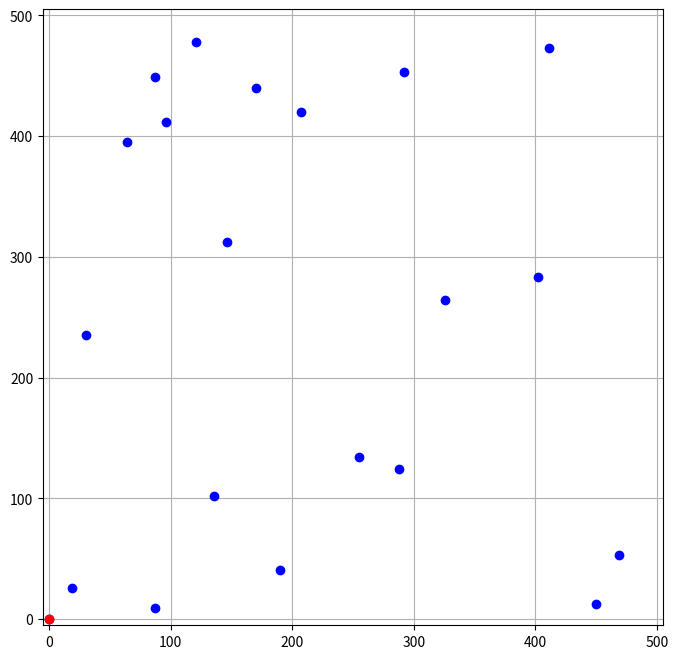

The matplotlib source for this figure: (Note: this script raises an exception after producing the figure.)
import numpy as np
import matplotlib.pyplot as plt
import math
import copy
import functools

SEED = 123456789

def updateSeed():
    global SEED
    large = 2147483647;
    k = int(SEED/127773);
    SEED = 16807*(SEED-k*127773)-k*2836;
    if SEED<=0:
        SEED += large;

def objectiveFunction1(C,X):
    n_tours = X.shape[0]
    n_cities = C.shape[0]
    total_distance = 0
    
    for i,tour in enumerate(X):
        distance = np.sum(np.multiply(C,tour))
        total_distance += distance
        
    return (-total_distance)

def objectiveFunction2(C,X,ftype='td'):
    n_tours = X.shape[0]
    n_cities = C.shape[0]
    tour_lengths = np.empty(shape=(n_tours,),dtype=float)
    total_distance = 0
    avg_tour_length = 0
    variation = 0
    
    if ftype=='td': #Total deviation from average
        for i,tour in enumerate(X):
            distance = np.sum(np.multiply(C,tour))
            total_distance += distance
            tour_lengths[i] = distance
        avg_tour_length = total_distance/n_tours
        for i in range(n_tours):
            variation += np.abs(avg_tour_length - tour_lengths[i])
        return (-variation)
    
    if ftype=='r': #Range of tour lengths
        for i,tour in enumerate(X):
            tour_lengths[i] = np.sum(np.multiply(C,tour))
        return -(max(tour_lengths)-min(tour_lengths))
    
    if ftype=='std': #Standard deviation
        for i,tour in enumerate(X):
            distance = np.sum(np.multiply(C,tour))
            total_distance += distance
            tour_lengths[i] = distance
        avg_tour_length = total_distance/n_tours
        for i in range(n_tours):
            variation += (avg_tour_length - tour_lengths[i])**2
        return -((variation/(n_tours-1))**0.5)
      
def getTourMatrix(chromosome,ctype=1):
    if ctype==1:
        n_tours = max(chromosome.tours) #same as no. of salespersons
        n_cities = max(chromosome.cities)
        tour_matrix = np.zeros(shape=(n_tours,n_cities+1,n_cities+1),dtype=int)
        tour_order_lists = [[] for i in range(n_tours)]
        for i in range(n_cities):
            tour_order_lists[chromosome.tours[i]-1].append(chromosome.cities[i])
        
    if ctype==2:
        part_1 = chromosome.part_1
        part_2 = chromosome.part_2
        n_tours = part_2.shape[0]+1 #again, this is no. of salespersons
        n_cities = part_1.shape[0]
        tour_matrix = np.zeros(shape=(n_tours,n_cities+1,n_cities+1),dtype=int)
        tour_order_lists = [[] for i in range(n_tours)]
        count = 0
        breakpoints = [part_2[i] for i in range(n_tours-1)]
        breakpoints.append(n_cities)
        for i in range(n_tours):
            breakpoint = breakpoints[i]
            for j in range(count,breakpoint):
                tour_order_lists[i].append(part_1[j])
            count = copy.deepcopy(breakpoint)
    
    for i,tours in enumerate(tour_order_lists):
        for j,city in enumerate(tours):
            if j!=0:
                tour_matrix[i,tours[j-1],city] = 1
            else:
                tour_matrix[i,0,city] = 1
            if j==len(tours):
                tour_matrix[i,city,0] = 1
                
    return tour_matrix
  
class Chromosome_1(object):
    def __init__(self):
        self.tours = None
        self.cities = None
        self.domination_count = None
        self.nondomination = None
        self.dominated_solutions = None
        self.crowding_distance = None
        self.function_vals = None
    def __eq__(self,other):
        if isinstance(self,other.__class__):
            return ((np.all(self.tours==other.tours)) and (np.all(self.cities==other.cities)))
        return False

class Chromosome_2(object):
    def __init__(self):
        self.part_1 = None
        self.part_2 = None
        self.domination_count = None
        self.nondomination = None
        self.dominated_solutions = None
        self.crowding_distance = None
        self.function_vals = None
    def __eq__(self,other):
        if isinstance(self,other.__class__):
            return ((np.all(self.part_1==other.part_1)) and (np.all(self.part_2==other.part_2)))
        return False
      
def createChromosome(C,n_tours,ctype=1):
    rng = np.random.default_rng(SEED)
    updateSeed()
    n_cities = C.shape[0]
    if ctype==1:
        while True:
            check = True
            chromosome = Chromosome_1()
            
            chromosome.cities = rng.permutation(np.arange(1,n_cities))
            chromosome.tours = rng.choice(np.arange(1,n_tours+1),n_cities-1)
            for i in range(1,n_tours+1):
                if i not in chromosome.tours:
                    check = False
            if check == True:
                X = getTourMatrix(chromosome,ctype)
                a = objectiveFunction1(C,X)
                b = objectiveFunction2(C,X)
                chromosome.function_vals = [a,b]
                return chromosome
    if ctype==2:
        chromosome = Chromosome_2()
        chromosome.part_1 = rng.permutation(np.arange(1,n_cities))
        chromosome.part_2 = np.sort(rng.choice(np.arange(1,n_cities-1),n_tours-1,replace=False))
        X = getTourMatrix(chromosome,ctype)
        a = objectiveFunction1(C,X)
        b = objectiveFunction2(C,X)
        chromosome.function_vals = [a,b]
        return chromosome
      
def euclideanDistance(p1, p2):
    return ((p1[0]-p2[0])**2+(p1[1]-p2[1])**2)**0.5
  
def generateInstance(n_cities,map_size):
    rng = np.random.default_rng(SEED)
    updateSeed()
    city_coordinates = [(0,0)] #initialized with depot
    distance_matrix = np.empty(shape=(n_cities,n_cities),dtype=float)
    while len(city_coordinates)<n_cities:
        x_choice = rng.choice(map_size)
        y_choice = rng.choice(map_size)
        new_city = (x_choice,y_choice)
        if new_city not in city_coordinates: #ensuring only new entries
            city_coordinates.append(new_city)
    for i,city_i in enumerate(city_coordinates):
        for j,city_j in enumerate(city_coordinates):
            distance_matrix[i,j] = euclideanDistance(city_i,city_j)
    #Plot generate instance:
    plt.figure(figsize=(8,8))
    x = [p[0] for p in city_coordinates]
    y = [p[1] for p in city_coordinates]
    plt.xlim([-map_size/100,map_size+map_size/100])
    plt.ylim([-map_size/100,map_size+map_size/100])
    plt.plot(x,y,"ob")
    plt.plot(0,0,"or")
    plt.grid()
    plt.show()
    
    return distance_matrix
  
def createInitialPopulation(N,C,n_tours,ctype=1):
    population = []
    while len(population)<N:
        individual = createChromosome(C,n_tours,ctype)
        if individual not in population:
            population.append(individual)
    return population
  
def partiallyMappedCrossover(p1,p2,ctype=1):
    rng = np.random.default_rng(SEED)
    updateSeed()
    if ctype==1:
        c_1,s_1 = p1.cities,p1.tours
        c_2,s_2 = p2.cities,p2.tours
        child_1 = Chromosome_1()
        child_1.cities = np.zeros(shape=c_1.shape,dtype=int)
        child_1.tours = np.zeros(shape=s_1.shape,dtype=int)
        child_2 = Chromosome_1()
        child_2.cities = np.zeros(shape=c_2.shape,dtype=int)
        child_2.tours = np.zeros(shape=s_2.shape,dtype=int)
        cut_points = np.sort(rng.choice(c_1.shape[0],2,replace=False))
        for i in range(cut_points[0],cut_points[1]):
            child_2.cities[i],child_2.tours[i] = c_1[i],s_1[i]
            child_1.cities[i],child_1.tours[i] = c_2[i],s_2[i]
        for i in np.concatenate((np.arange(cut_points[0]),np.arange(cut_points[1],c_1.shape[0]))):
            if c_1[i] not in child_1.cities:
                child_1.cities[i],child_1.tours[i] = c_1[i],s_1[i]
            else:
                child_1.cities[i] = rng.choice([j for j in range(1,c_1.shape[0]+1) if j not in child_1.cities])
                if np.any(np.arange(1,max(s_1)+1)) not in child_1.tours:
                    child_1.tours[i] = rng.choice([j for j in s_1 if j not in child_1.tours])
                else:
                    child_1.tours[i] = rng.choice(np.arange(1,max(s_1)+1))
            if c_2[i] not in child_2.cities:
                child_2.cities[i],child_2.tours[i] = c_2[i],s_2[i]
            else:
                child_2.cities[i] = rng.choice([j for j in range(1,c_2.shape[0]+1) if j not in child_2.cities])
                if np.any(np.arange(1,max(s_2)+1)) not in child_2.tours:
                    child_2.tours[i] = rng.choice([j for j in s_2 if j not in child_2.tours])
                else:
                    child_2.tours[i] = rng.choice(np.arange(1,max(s_2)+1))
        if np.all(child_1.cities==c_1) or np.all(child_2.cities==c_2) or np.all(child_1.cities==c_2) or np.all(child_2.cities==c_1):
            child_1,child_2 = partiallyMappedCrossover(p1,p2,ctype)
                    
    if ctype==2:
        p11 = p1.part_1
        p21 = p2.part_1
        p12 = p1.part_2
        p22 = p2.part_2
        child_1 = Chromosome_2()
        child_1.part_1 = np.zeros(shape=p11.shape,dtype=int)
        child_1.part_2 = np.zeros(shape=p12.shape,dtype=int)
        child_2 = Chromosome_2()
        child_2.part_1 = np.zeros(shape=p21.shape,dtype=int)
        child_2.part_2 = np.zeros(shape=p22.shape,dtype=int)
        cut_points = np.sort(rng.choice(p11.shape[0],2,replace=False))
        for i in range(cut_points[0],cut_points[1]):
            child_2.part_1[i],child_1.part_1[i] = p11[i],p21[i]
        for i in range(p11.shape[0]):
            if p11[i] not in child_1.part_1 and child_1.part_1[i]==0:
                child_1.part_1[i] = p11[i]
            if p21[i] not in child_2.part_1 and child_2.part_1[i]==0:
                child_2.part_1[i] = p21[i]
        for i in range(p11.shape[0]):
            if child_1.part_1[i] == 0:
                child_1.part_1[i] = rng.choice([j for j in p11 if j not in child_1.part_1])
            if child_2.part_1[i] == 0:
                child_2.part_1[i] = rng.choice([j for j in p21 if j not in child_2.part_1])
        child_1.part_2 = np.sort(rng.choice(np.arange(1,max(p11)),p12.shape[0],replace=False))
        child_2.part_2 = np.sort(rng.choice(np.arange(1,max(p21)),p22.shape[0],replace=False))
    
        if np.all(child_1.part_1==p21) or np.all(child_2.part_1==p21) or np.all(child_1.part_1==p11) or np.all(child_2.part_1==p11):
            child_1,child_2 = partiallyMappedCrossover(p1,p2,ctype)
    
    
    return (child_1,child_2)
  
def getCxChild1(a,b,c,d,child_a,child_b,start_id):
    count = 0
    i = copy.deepcopy(start_id)
    child_a = np.zeros(shape=a.shape,dtype=int)
    child_b = np.zeros(shape=b.shape,dtype=int)
    while True:
        child_a[i],child_b[i] = a[i],b[i]
        k = copy.deepcopy(i)
        i = next(j for j in range(a.shape[0]) if c[k]==a[j])
        count += 1
        if count==a.shape[0]:
            return (child_a,child_b)
        if c[k]==a[start_id]:
            for j in range(a.shape[0]):
                if child_a[j]==0:
                    child_a[j],child_b[j] = c[j],d[j]
            return (child_a,child_b)
          
def getCxChild2(a,c,child_a,start_id):
    count = 0
    i = copy.deepcopy(start_id)
    child_a = np.zeros(shape=a.shape,dtype=int)
    while True:
        child_a[i] = a[i]
        k = copy.deepcopy(i)
        i = next(j for j in range(a.shape[0]) if c[k]==a[j])
        count += 1
        if count==a.shape[0]:
            return child_a
        if c[k]==a[start_id]:
            for j in range(a.shape[0]):
                if child_a[j]==0:
                    child_a[j] = c[j]
            return child_a
          
def cyclicCrossover(p1,p2,ctype=1):
    if ctype==1:
        c_1,s_1 = p1.cities,p1.tours
        c_2,s_2 = p2.cities,p2.tours
        child_1 = Chromosome_1()
        child_1.cities = np.empty(shape=c_1.shape,dtype=int)
        child_1.tours = np.empty(shape=s_1.shape,dtype=int)
        child_2 = Chromosome_1()
        child_2.cities = np.empty(shape=c_2.shape,dtype=int)
        child_2.tours = np.empty(shape=s_2.shape,dtype=int)
        start_id = 0
        child_1.cities,child_1.tours = getCxChild1(c_1,s_1,c_2,s_2,child_1.cities,child_1.tours,start_id)
        child_2.cities,child_2.tours = getCxChild1(c_2,s_2,c_1,s_1,child_2.cities,child_2.tours,start_id)
        
    if ctype==2:
        rng = np.random.default_rng(SEED)
        updateSeed()
        p11 = p1.part_1
        p21 = p2.part_1
        p12 = p1.part_2
        p22 = p2.part_2
        child_1 = Chromosome_2()
        child_1.part_1 = np.empty(shape=p11.shape,dtype=int)
        child_1.part_2 = np.empty(shape=p12.shape,dtype=int)
        child_2 = Chromosome_2()
        child_2.part_1 = np.empty(shape=p21.shape,dtype=int)
        child_2.part_2 = np.empty(shape=p22.shape,dtype=int)
        start_id = 0
        child_1.part_1 = getCxChild2(p11,p21,child_1.part_1,start_id)
        child_2.part_1 = getCxChild2(p21,p11,child_2.part_1,start_id)
        child_1.part_2 = np.sort(rng.choice(np.arange(1,max(p11)),p12.shape[0],replace=False))
        child_2.part_2 = np.sort(rng.choice(np.arange(1,max(p21)),p22.shape[0],replace=False))
        
    return (child_1,child_2)
  
def orderedCrossover(p1,p2,ctype=1):
    rng = np.random.default_rng(SEED)
    updateSeed()
    if ctype==1:
        c_1,s_1 = p1.cities,p1.tours
        c_2,s_2 = p2.cities,p2.tours
        child_1 = Chromosome_1()
        child_1.cities = np.zeros(shape=c_1.shape,dtype=int)
        child_1.tours = np.zeros(shape=s_1.shape,dtype=int)
        child_2 = Chromosome_1()
        child_2.cities = np.zeros(shape=c_2.shape,dtype=int)
        child_2.tours = np.zeros(shape=s_2.shape,dtype=int)
        cut_points = np.sort(rng.choice(c_1.shape[0],2,replace=False))
        print("cut points:", cut_points)
        for i in range(cut_points[0],cut_points[1]):
            child_1.cities[i],child_1.tours[i] = c_1[i],s_1[i]
            child_2.cities[i],child_2.tours[i] = c_2[i],s_2[i]
        remnant_ids = np.concatenate((np.arange(cut_points[1],c_1.shape[0]),np.arange(cut_points[0])))
        cut_ids = np.concatenate((np.arange(cut_points[1],c_1.shape[0]),np.arange(cut_points[1])))
        rearr_c1 = [c_1[i] for i in cut_ids]
        rearr_s1 = [s_1[i] for i in cut_ids]
        rearr_c2 = [c_2[i] for i in cut_ids]
        rearr_s2 = [s_2[i] for i in cut_ids]
        rem_c1 = [i for i in rearr_c1 if i not in child_2.cities]
        rem_c2 = [i for i in rearr_c2 if i not in child_1.cities]
        rem_s1 = [rearr_s1[i] for i in range(len(rearr_s1)) if rearr_c1[i] not in child_2.cities]
        rem_s2 = [rearr_s2[i] for i in range(len(rearr_s2)) if rearr_c2[i] not in child_1.cities]
        j = 0
        for i in remnant_ids:
            child_2.cities[i],child_1.cities[i] = rem_c1[j],rem_c2[j]
            child_2.tours[i],child_1.tours[i] = rem_s1[j],rem_s2[j]
            j += 1
        
    if ctype==2:
        p11 = p1.part_1
        p21 = p2.part_1
        p12 = p1.part_2
        p22 = p2.part_2
        child_1 = Chromosome_2()
        child_1.part_1 = np.zeros(shape=p11.shape,dtype=int)
        child_1.part_2 = np.zeros(shape=p12.shape,dtype=int)
        child_2 = Chromosome_2()
        child_2.part_1 = np.zeros(shape=p21.shape,dtype=int)
        child_2.part_2 = np.zeros(shape=p22.shape,dtype=int)
        cut_points = np.sort(rng.choice(p11.shape[0],2,replace=False))
        for i in range(cut_points[0],cut_points[1]):
            child_1.part_1[i],child_2.part_1[i] = p11[i],p21[i]
        remnant_ids = np.concatenate((np.arange(cut_points[1],p11.shape[0]),np.arange(cut_points[0])))
        cut_ids = np.concatenate((np.arange(cut_points[1],p11.shape[0]),np.arange(cut_points[1])))
        rearr_p11 = [p11[i] for i in cut_ids]
        rearr_p21 = [p21[i] for i in cut_ids]
        rem_p11 = [i for i in rearr_p11 if i not in child_2.part_1]
        rem_p21 = [i for i in rearr_p21 if i not in child_1.part_1]
        j = 0
        for i in remnant_ids:
            child_2.part_1[i],child_1.part_1[i] = rem_p11[j],rem_p21[j]
            j += 1
        child_1.part_2 = np.sort(rng.choice(np.arange(1,max(p11)),p12.shape[0],replace=False))
        child_2.part_2 = np.sort(rng.choice(np.arange(1,max(p21)),p22.shape[0],replace=False))
        
    return(child_1,child_2)
  
def insertMutation(child,ctype=1):
    rng = np.random.default_rng(SEED)
    updateSeed()
    if ctype==1:
        c = child.cities
        s = child.tours
        mutated = Chromosome_1()
        mutated.cities = copy.deepcopy(c)
        mutated.tours = copy.deepcopy(s)
        point_1 = rng.choice(np.arange(c.shape[0]-1))
        point_2 = rng.choice(np.arange(point_1+1,c.shape[0]))
        mutated.cities = np.insert(mutated.cities,point_1+1,c[point_2])
        mutated.cities = np.delete(mutated.cities,point_2+1)
        
    if ctype==2:
        p1 = child.part_1
        p2 = child.part_2
        mutated = Chromosome_2()
        mutated.part_1 = copy.deepcopy(p1)
        mutated.part_2 = np.sort(rng.choice(np.arange(1,max(p1)),p2.shape[0],replace=False))
        point_1 = rng.choice(np.arange(p1.shape[0]-1))
        point_2 = rng.choice(np.arange(point_1+1,p1.shape[0]))
        mutated.part_1 = np.insert(mutated.part_1,point_1+1,c[point_2])
        mutated.part_1 = np.delete(mutated.part_1,point_2+1)
    
    return mutated
  
def swapMutation(child,ctype=1):
    rng = np.random.default_rng(SEED)
    updateSeed()
    if ctype==1:
        c = child.cities
        s = child.tours
        mutated = Chromosome_1()
        mutated.cities = copy.deepcopy(c)
        mutated.tours = copy.deepcopy(s)
        diff_tour_pairs = [[i,j] for i in range(c.shape[0]) for j in range(c.shape[0]) if s[i]!=s[j]]
        points = rng.choice(diff_tour_pairs)
        mutated.cities[points[0]],mutated.cities[points[1]] = mutated.cities[points[1]],mutated.cities[points[0]]
        mutated.tours[points[0]],mutated.tours[points[1]] = mutated.tours[points[1]],mutated.tours[points[0]]
        
    if ctype==2:
        p1 = child.part_1
        p2 = child.part_2
        mutated = Chromosome_2()
        mutated.part_1 = copy.deepcopy(p1)
        mutated.part_2 = np.sort(rng.choice(np.arange(1,max(p1)),p2.shape[0],replace=False))
        points = rng.choice(np.arange(p1.shape[0]),2,replace=False)
        mutated.part_1[points[0]],mutated.part_1[points[1]] = mutated.part_1[points[1]],mutated.part_1[points[0]]
    
    return mutated
  
def invertMutation(child,ctype=1):
    rng = np.random.default_rng(SEED)
    updateSeed()
    if ctype==1:
        c = child.cities
        s = child.tours
        mutated = Chromosome_1()
        mutated.cities = copy.deepcopy(c)
        mutated.tours = copy.deepcopy(s)
        points = np.sort(rng.choice(np.arange(c.shape[0]),2,replace=False))
        inverse_c = [c[i] for i in range(points[1],points[0]-1,-1)]
        j = 0
        for i in range(points[1],points[0]-1,-1):
            mutated.cities[i] = inverse_c[j]
            j += 1
        
    if ctype==2:
        p1 = child.part_1
        p2 = child.part_2
        mutated = Chromosome_2()
        mutated.part_1 = copy.deepcopy(p1)
        mutated.part_2 = np.sort(rng.choice(np.arange(1,max(p1)),p2.shape[0],replace=False))
        points = np.sort(rng.choice(np.arange(p1.shape[0]),2,replace=False))
        inverse_p1 = [p1[i] for i in range(points[1],points[0]-1,-1)]
        j = 0
        for i in range(points[1],points[0]-1,-1):
            mutated.part_1[i] = inverse_c[j]
            j += 1
    
    return mutated
  
def scrambleMutation(child,ctype=1):
    rng = np.random.default_rng(SEED)
    updateSeed()
    if ctype==1:
        c = child.cities
        s = child.tours
        mutated = Chromosome_1()
        mutated.cities = copy.deepcopy(c)
        mutated.tours = copy.deepcopy(s)
        points = np.sort(rng.choice(np.arange(c.shape[0]),2,replace=False))
        scramble_ids = rng.permutation(np.arange(points[0],points[1]+1))
        scrambled_c = [c[i] for i in scramble_ids]
        for i,scrambled_id in enumerate(scramble_ids):
            mutated.cities[scrambled_id] = scrambled_c[i]
        
    if ctype==2:
        p1 = child.part_1
        p2 = child.part_2
        mutated = Chromosome_2()
        mutated.part_1 = copy.deepcopy(p1)
        mutated.part_2 = np.sort(rng.choice(np.arange(1,max(p1)),p2.shape[0],replace=False))
        points = np.sort(rng.choice(np.arange(p1.shape[0]),2,replace=False))
        scramble_ids = rng.permutation(np.arange(points[0],points[1]+1))
        scrambled_p1 = [p1[i] for i in scramble_ids]
        for i,scrambled_id in enumerate(scramble_ids):
            mutated.part_1[scrambled_id] = scrambled_p1[i]
    
    return mutated
  
def dominates(individual,other,ctype=1):
    value = False
    if (individual.function_vals[0]>other.function_vals[0]) or (individual.function_vals[1]>other.function_vals[1]):
        if (individual.function_vals[0]>=other.function_vals[0]) and (individual.function_vals[1]>=other.function_vals[1]):
            value = True
    return value
  
def nondominatedSort(population,ctype):
    nondominated_fronts = [[]]
    print("                  Doing initial comparisons, filling first non-dominated front...")
    for individual in population:
        individual.dominated_solutions = []
        individual.domination_count = 0
        for other in population:
            if dominates(individual,other,ctype):
                individual.dominated_solutions.append(other)
            elif dominates(other,individual,ctype):
                individual.domination_count += 1
        if individual.domination_count == 0:
            individual.nondomination = 1
            nondominated_fronts[0].append(individual)
    print("                  ...Done.")
    print("                  Filling other non-dominated fronts...")
    i = 0
    while len(nondominated_fronts[i])>0:
        Q = []
        for individual in nondominated_fronts[i]:
            for dominated in individual.dominated_solutions:
                dominated.domination_count -= 1
                if dominated.domination_count == 0:
                    dominated.nondomination = i+2
                    Q.append(dominated)
        i += 1
        nondominated_fronts.append(Q)
    print("                  ...Done.")
    return nondominated_fronts
  
def crowdedComparisonOperator(i,j):
    if i.nondomination<j.nondomination or (i.nondomination==j.nondomination and i.crowding_distance>j.crowding_distance):
        return -1
    elif j.nondomination<i.nondomination or (i.nondomination==j.nondomination and j.crowding_distance>i.crowding_distance):
        return 1
    else:
        return 0
      
def tournamentSelection(population,tsub,selection_probability,ctype=1):
    rng = np.random.default_rng(SEED)
    updateSeed()
    tournament_brackets = []
    parents = []
    probability_list = [selection_probability]
    best = None
    for i in range(1,tsub):
        probability_list.append(selection_probability*(1-selection_probability)**i)
    while len(parents)<len(population):
        tournament_bracket = rng.choice(population,tsub,replace=False).tolist()
        tournament_bracket = sorted(tournament_bracket,key=functools.cmp_to_key(crowdedComparisonOperator))
        for i in range(tsub):
            best = tournament_bracket[tsub-1]
            if rng.choice([0,1],p=[probability_list[i],1-probability_list[i]])==0:
                if parents==[] or parents[-1]!=tournament_bracket[i]:
                    best = tournament_bracket[i]
                    break
        parents.append(best)
    return parents
  
def createOffspringPopulation(population,dist_matrix,tsub=2,selection_prob=0.9,cxtype='pmx',mu_prob=0.05,ctype=1):
    rng = np.random.default_rng(SEED)
    updateSeed()
    children = []
    child1 = None
    child2 = None
    print("                  Doing Tournament Selection of parents...")
    parents = tournamentSelection(population,tsub,selection_prob,ctype)
    print("                  ...Done.")
    mating_pairs = [(parents[i],parents[i+1]) for i in range(len(parents)) if i%2==0]
    print("                  Doing crossover and mutation operations...")
    for pair in mating_pairs:
        if cxtype=='pmx':
            child1,child2 = partiallyMappedCrossover(pair[0],pair[1])
        elif cxtype=='cycx':
            child1,child2 = cyclicCrossover(pair[0],pair[1])
        else:
            child1,child2 = orderedCrossover(pair[0],pair[1])
        
        if rng.choice([0,1],p=[mu_prob,1-mu_prob])==0:
            child1 = mutate_child(child1,ctype)
        if rng.choice([0,1],p=[mu_prob,1-mu_prob])==0:
            child2 = mutate_child(child2,ctype)
        
        X = getTourMatrix(child1,ctype)
        a = objectiveFunction1(dist_matrix,X)
        b = objectiveFunction2(dist_matrix,X)
        child1.function_vals = [a,b]
        Y = getTourMatrix(child2,ctype)
        a = objectiveFunction1(dist_matrix,Y)
        b = objectiveFunction2(dist_matrix,Y)
        child2.function_vals = [a,b]
        
        children.append(child1)
        children.append(child2)
    print("                  ...Done.")
    return children
  
def mutate_child(child,ctype):
    rng = np.random.default_rng(SEED)
    updateSeed()
    mutated = None
    mu_type = rng.choice([0,1,2,3])
    if mu_type==0:
        mutated = insertMutation(child,ctype)
    elif mu_type==1:
        mutated = swapMutation(child,ctype)
    elif mu_type==2:
        mutated = invertMutation(child,ctype)
    else:
        mutated = scrambleMutation(child,ctype)
    return mutated
  
def assignCrowdingDistance(list_of_individuals):
    list_I = copy.deepcopy(list_of_individuals)
    l = len(list_I)
    for i in list_I:
        i.crowding_distance = 0
    n_objs = len(list_I[0].function_vals)
    for i in range(n_objs):
        list_I.sort(key=lambda ind:ind.function_vals[i])
        fmax = list_I[-1].function_vals[i]
        fmin = list_I[0].function_vals[i]
        list_I[0].crowding_distance = 10**9
        list_I[-1].crowding_distance = 10**9
        for j in range(1,l-1):
            list_I[j].crowding_distance += (list_I[j+1].function_vals[i]-
                                                      list_I[j-1].function_vals[i])/(fmax-fmin)
    return list_I
  
def main():
    n_iters = 100
    n_cities = 21
    n_tours = 3
    map_size = 500
    ctype = 1
    pop_size = 100
    tsub = 2
    selection_probability = 0.9
    cx_type = 'pmx'
    mutation_probability = 0.05
    print("***Multi-Objective Problem: MOmTSP with",n_cities,"cities and",n_tours,"salespersons***")
    print("Algorithm: NSGA_II. Crossover type>",cx_type,";Mutation Probability>",mutation_probability,"n(iterations)>",n_iters,".")
    print("\n-------- PROGRAM START ---------\n")
    print("Generating Instance...")
    C = generateInstance(n_cities,map_size)
    print("...Done\n")
    print("Creating initial population...")
    population = createInitialPopulation(pop_size,C,n_tours,ctype)
    print("...Done\n")
    extra_front = []
    best_individuals = []
    print(">>>Entering Main Loop:\n")
    for iter_count in range(n_iters):
        print("------Iteration no.->",iter_count+1,"------\n")
        print("            Doing non-dominated sort...")
        fronts = nondominatedSort(population,ctype)
        print("            ...Done.")
        print("            Getting P(t+1)...")
        next_generation_P = []
        i = 0
        while True:
            if len(next_generation_P)+len(fronts[i])>=pop_size:
                break
            crowding_assigned_front = assignCrowdingDistance(fronts[i])
            next_generation_P.extend(crowding_assigned_front)
            i += 1
        if len(next_generation_P)<pop_size:
            P_temp_length = len(next_generation_P)
            extra_front = assignCrowdingDistance(fronts[i])
            if len(extra_front)>1:
                extra_front = sorted(extra_front,key=functools.cmp_to_key(crowdedComparisonOperator))
            next_generation_P.extend(extra_front[0:pop_size-P_temp_length])
        print("            ...Done.")
        print("            Creating Offspring...")
        next_generation_Q = createOffspringPopulation(next_generation_P,C,tsub,selection_probability,
                                                      cx_type,mutation_probability,ctype)
        print("            ...Done.")
        population = next_generation_P
        for individual in population:
            if individual.nondomination == 1:
                best_individuals.append(individual)
        population.extend(next_generation_Q)
    best_sorted_fronts = nondominatedSort(best_individuals,ctype)
    best_sorted_individuals = assignCrowdingDistance([individual for front in best_sorted_fronts for individual in front])
    best_sorted_individuals.sort(key=functools.cmp_to_key(crowdedComparisonOperator))
    best_5 = best_sorted_individuals[:5]
    print(">>>Exited Main Loop")
    print("Best 5 solutions to the problem:\n")
    for i in range(5):
        print(best_sorted_individuals[i].cities,best_sorted_individuals[i].tours)
        print("total distance of all tours:",best_sorted_individuals[i].function_vals[0])
        print("average tour distance:",best_sorted_individuals[i].function_vals[1],"\n\n")
    return best_5
        
if __name__=="__main__":
    best = []
    best = main()
